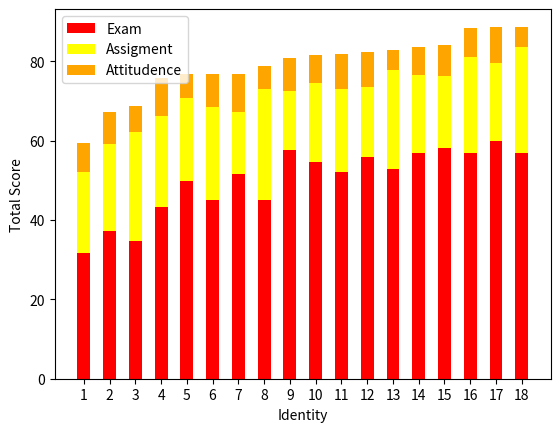

This chart was generated by the following Python code:
"""SW성적은 출석10% 과제30% 시험60%비율로 구성.
한 학기동안 학생들이 획득한 출석,과제,시험 점수를 각각 100점 만점 기준으로 입력받아
구성된 비율대로 환산하여 총합을 계산한다.

SW과목을 가르치는 교수님은 SW과목을 수강한 모든 학생들의 번호와 출석,과제,시험 점수를
학생 수 만큼 반복하여 입력받고, 총합 점수를 계산하고 통합 점수를 기준으로 등수에
따라 학점을 주기전에 스택 그래프를 이용하여 성적을 가시화 하려한다.

단, 학생 수 는 18명으로 가정하고 점수 입력 과정은 random 모듈을 이용하라
"""
import random
from matplotlib import pyplot

ns = 18
ide = [0]*ns #

sc_at = [0]*ns
sc_as = [0]*ns
sc_ex = [0]*ns

score = [] #이중 리스트(학번,출석,과제,시험점수,총합)
for i in range(ns):
    score.append([0]*5)

for i in range(ns):
    ide[i] = i+1
    score[i][0] = i+1
    score[i][1] = random.randint(50,100) *0.1
    score[i][2] = random.randint(50,100) *0.3
    score[i][3]= random.randint(50,100) *0.6
    score[i][4]= score[i][1] + score[i][2] +score[i][3]
for i in range(ns):
    print("%3d = %5.2f %5.2f %5.2f = %5.2f"%(score[i][0],score[i][1],score[i][2],
                                                score[i][3],score[i][4]))

for j in range(ns-1):
    for i in range(j+1,ns):
        if score[i][4] < score[j][4]:
                score[j],score[i] = score[i] ,score[j]

for i in range(ns):
    sc_at[i] = score[i][1]
    sc_as[i] = score[i][2]
    sc_ex[i] = score[i][3]


stack = []
for i in range(3):
    stack.append([0]*ns) #가로18줄에 세로3중

for i in range(ns):
    stack[0][i] = 0
    stack[1][i] += stack[0][i] + score[i][3]
    stack[2][i] += stack[1][i] + score[i][2]    

pyplot.bar(ide,sc_ex,width = 0.5,color = 'red',label = 'Exam',bottom=stack[0])
pyplot.bar(ide,sc_as,width = 0.5,color = 'yellow',label = 'Assigment',bottom=stack[1])
pyplot.bar(ide,sc_at,width = 0.5,color = 'orange',label = 'Attitudence',bottom=stack[2])

pyplot.xlabel('Identity')
pyplot.xticks(ide)
pyplot.ylabel('Total Score')

pyplot.legend()
pyplot.show()